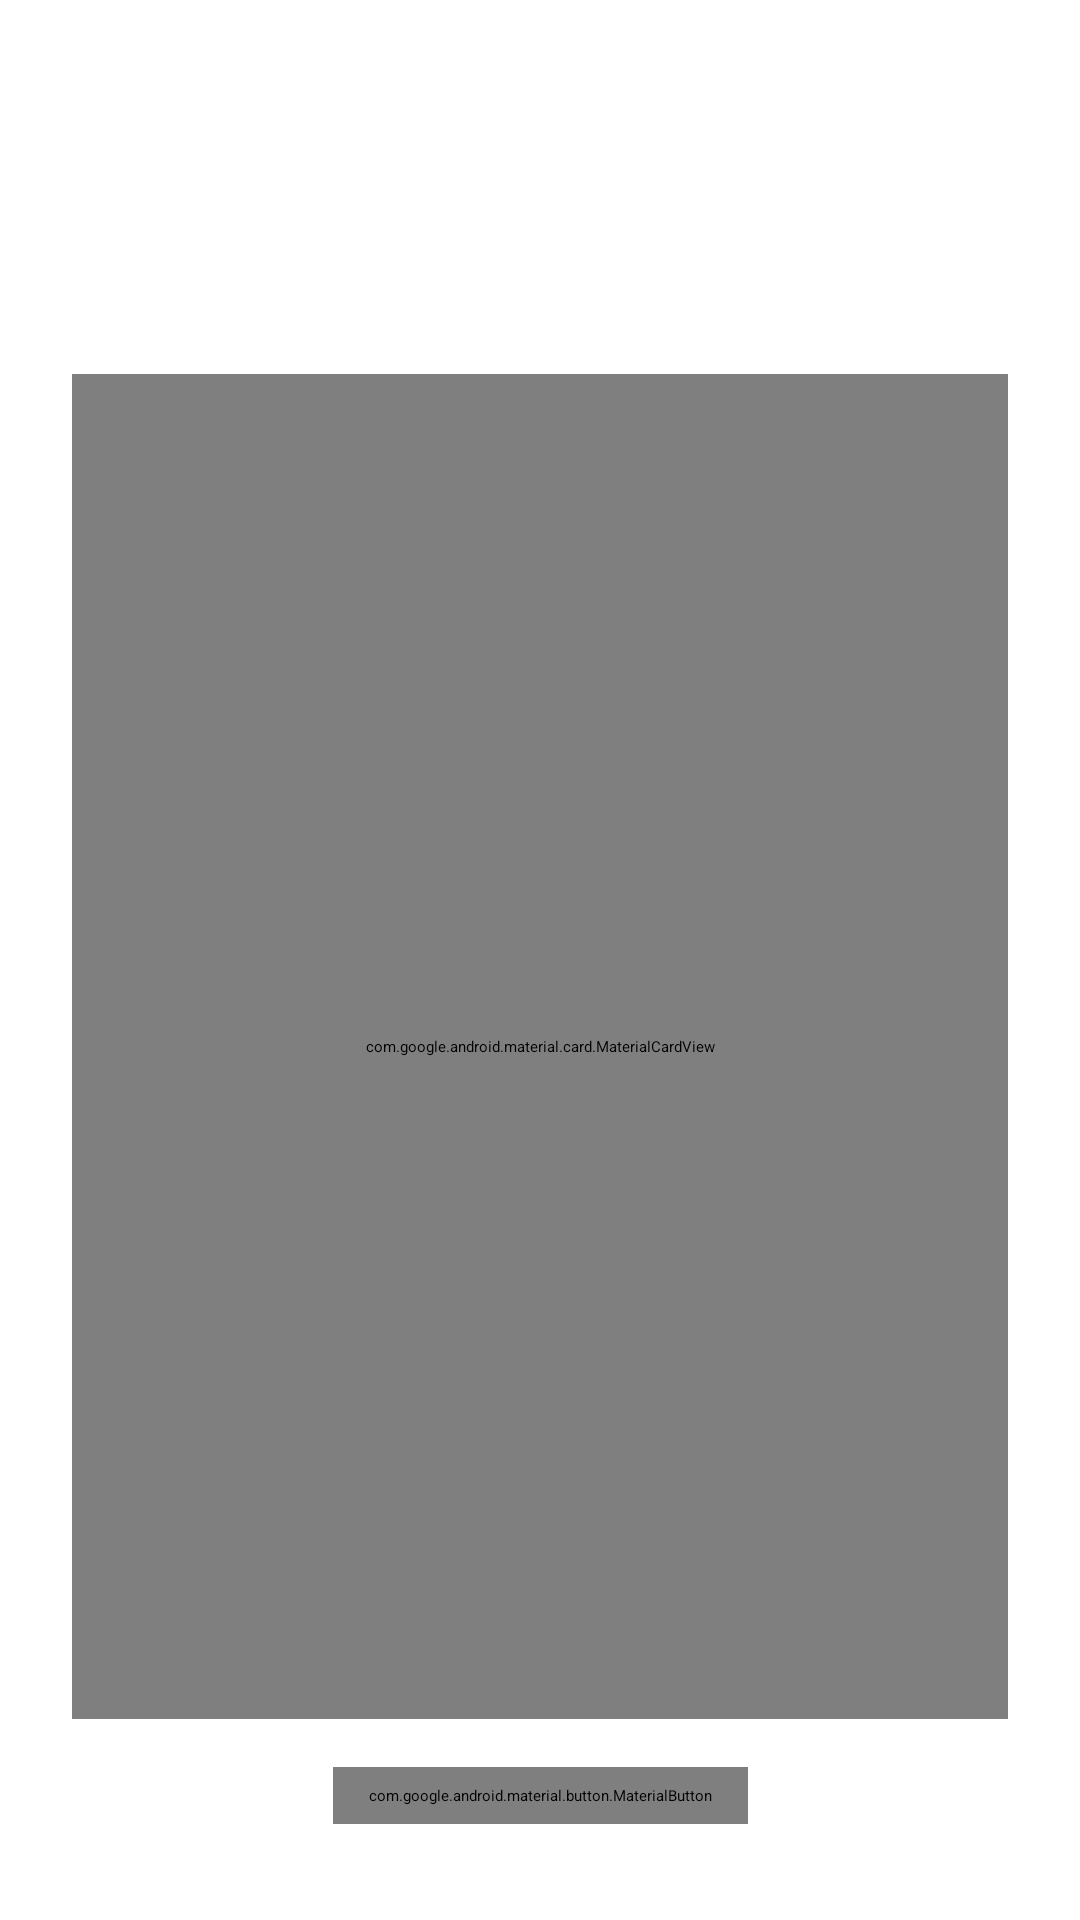

This screen was rendered from an Android layout file. Write that file and the resources it references.
<!-- AndroidManifest.xml: application theme Theme.Ex1 -->
<!-- res/layout/activity_shopping.xml -->
<?xml version="1.0" encoding="utf-8"?>
<androidx.constraintlayout.widget.ConstraintLayout xmlns:android="http://schemas.android.com/apk/res/android"
    xmlns:app="http://schemas.android.com/apk/res-auto"
    android:layout_width="match_parent"
    android:layout_height="match_parent"
    android:padding="24dp">

    <TextView
        android:id="@+id/shoppingTitle"
        android:layout_width="wrap_content"
        android:layout_height="wrap_content"
        android:text="@string/shopping_list_title"
        android:textSize="32sp"
        android:textStyle="bold"
        android:textColor="?attr/colorPrimary"
        app:layout_constraintTop_toTopOf="parent"
        app:layout_constraintStart_toStartOf="parent"
        android:layout_marginTop="8dp" />

    <TextView
        android:id="@+id/shoppingSubtitle"
        android:layout_width="wrap_content"
        android:layout_height="wrap_content"
        android:text="@string/shopping_meal"
        android:textSize="16sp"
        android:textColor="?attr/colorOnSurfaceVariant"
        app:layout_constraintTop_toBottomOf="@id/shoppingTitle"
        app:layout_constraintStart_toStartOf="parent"
        android:layout_marginTop="4dp" />

    <com.google.android.material.card.MaterialCardView
        android:id="@+id/cardShoppingList"
        android:layout_width="match_parent"
        android:layout_height="0dp"
        android:layout_marginTop="24dp"
        android:layout_marginBottom="16dp"
        app:cardCornerRadius="16dp"
        app:cardBackgroundColor="?attr/colorSurfaceContainer"
        app:strokeWidth="0dp"
        app:layout_constraintTop_toBottomOf="@id/shoppingSubtitle"
        app:layout_constraintBottom_toTopOf="@id/btnMenu">

        <androidx.recyclerview.widget.RecyclerView
            android:id="@+id/shoppingRecyclerView"
            android:layout_width="match_parent"
            android:layout_height="match_parent"
            android:padding="8dp"
            android:clipToPadding="false" />
    </com.google.android.material.card.MaterialCardView>

    <com.google.android.material.button.MaterialButton
        android:id="@+id/btnMenu"
        style="@style/Widget.Material3.Button.TextButton"
        android:layout_width="wrap_content"
        android:layout_height="wrap_content"
        android:text="@string/go_to_menu"
        app:layout_constraintBottom_toBottomOf="parent"
        app:layout_constraintStart_toStartOf="parent"
        app:layout_constraintEnd_toEndOf="parent"
        android:layout_marginBottom="8dp"/>

</androidx.constraintlayout.widget.ConstraintLayout>
<!-- resources referenced by this layout -->
<resources>
  <string name="go_to_menu">Go to Menu</string>
  <string name="shopping_list_title">Lista Zakupów</string>
</resources>
